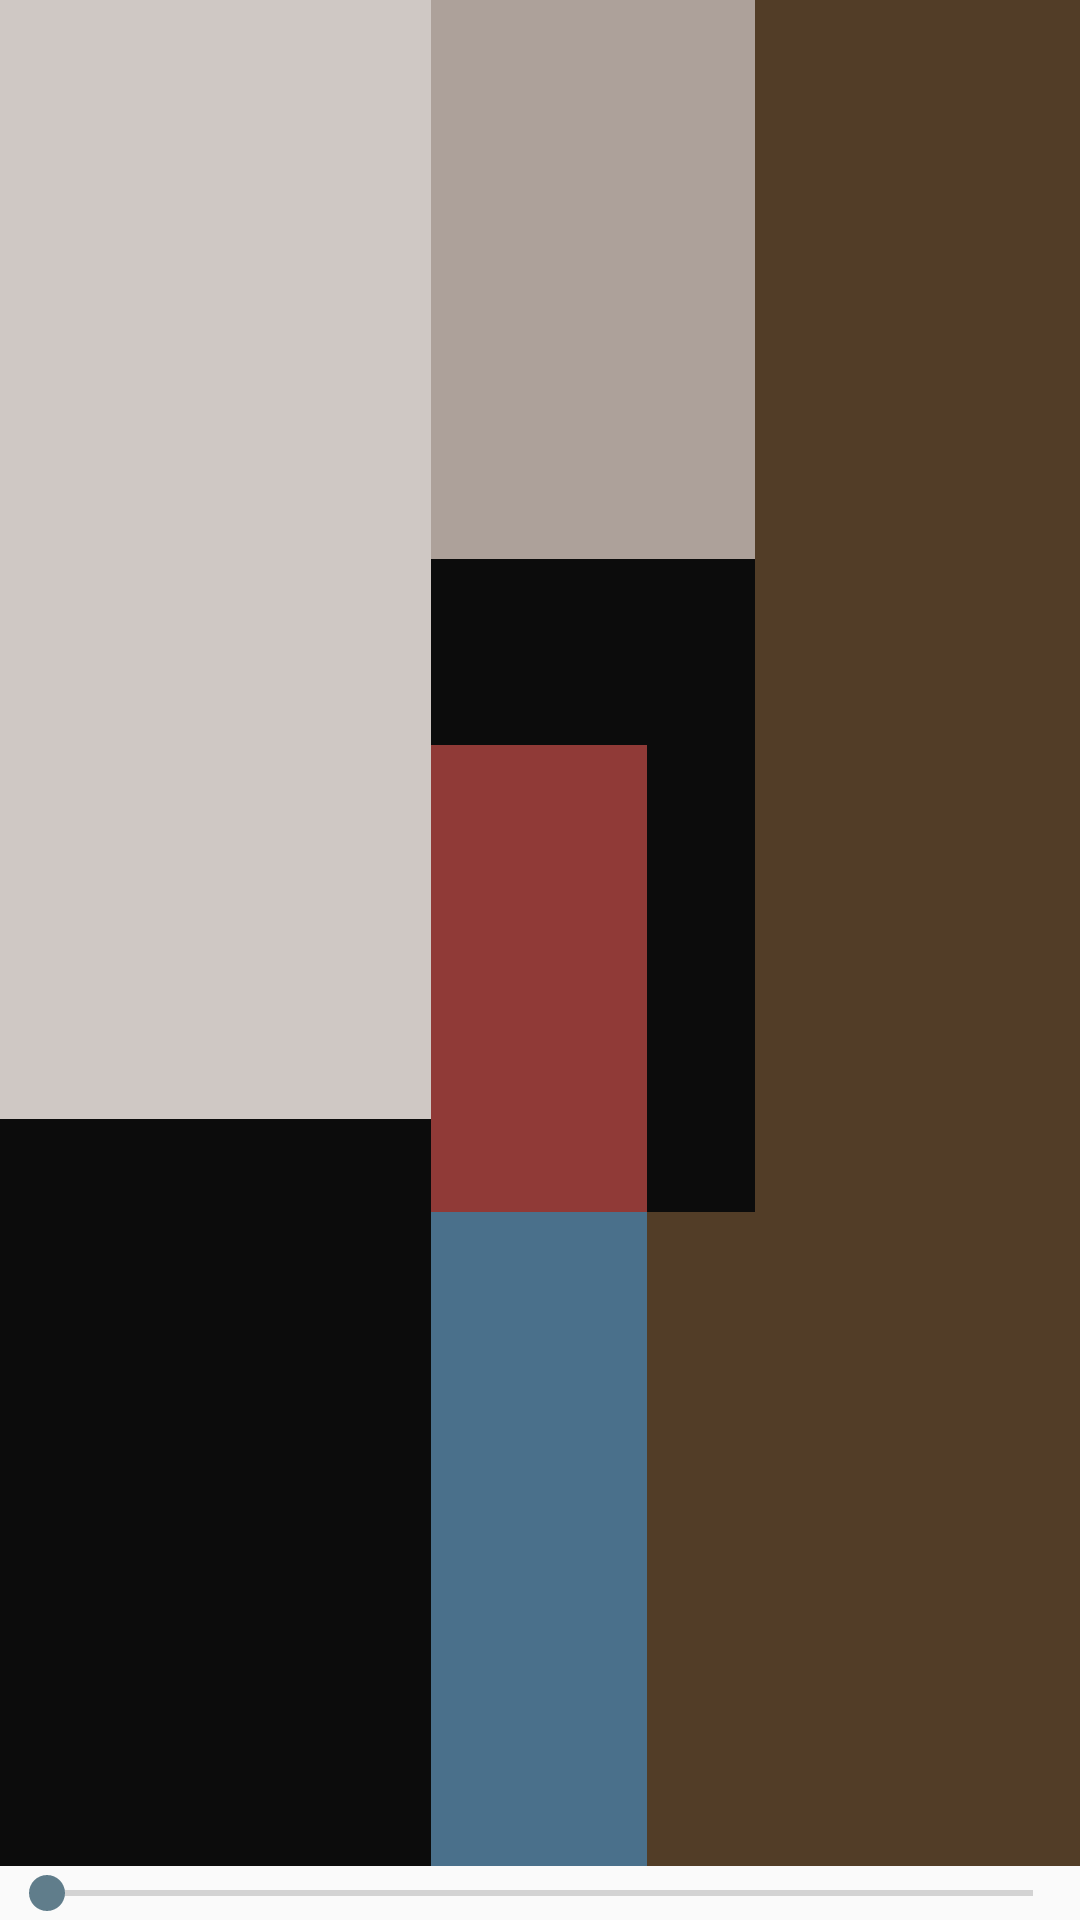

Here is an Android app screen rendered from its layout file. Give the layout XML and the strings, colors and styles it references.
<!-- AndroidManifest.xml: application theme AppTheme -->
<!-- res/layout/activity_main.xml -->
<RelativeLayout xmlns:android="http://schemas.android.com/apk/res/android"
                xmlns:tools="http://schemas.android.com/tools"
                android:layout_width="match_parent"
                android:layout_height="match_parent"
                android:paddingLeft="@dimen/activity_horizontal_margin"
                android:paddingRight="@dimen/activity_horizontal_margin"
                android:paddingTop="@dimen/activity_vertical_margin"
                android:paddingBottom="@dimen/activity_vertical_margin"
                tools:context=".MainActivity" >

    <SeekBar
        android:layout_width="fill_parent"
        android:layout_height="wrap_content"
        android:id="@+id/seekBar"
        android:layout_alignParentBottom="true"
        android:layout_alignParentRight="true"
        android:layout_alignParentEnd="true"/>

    <LinearLayout
        android:orientation="horizontal"
        android:layout_width="match_parent"
        android:layout_height="match_parent"
        android:layout_alignParentTop="true"
        android:baselineAligned="false"
        android:layout_above="@id/seekBar">


        <LinearLayout
            android:orientation="vertical"
            android:layout_width="wrap_content"
            android:layout_weight="0.4"
            android:layout_height="match_parent">

            <ImageView
                android:layout_width="match_parent"
                android:layout_height="0dp"
                android:id="@+id/imageView1"
                android:layout_weight="0.6"
                android:contentDescription="block"
                android:background="@color/block1"
                android:layout_gravity="center_horizontal"/>
            <ImageView
                android:layout_width="match_parent"
                android:layout_height="0dp"
                android:layout_weight="0.4"
                android:id="@+id/imageView2"
                android:contentDescription="block"
                android:background="@color/block2"
                android:layout_gravity="center_horizontal"/>
        </LinearLayout>

        <LinearLayout
            android:orientation="vertical"
            android:layout_width="wrap_content"
            android:layout_weight="0.2"
            android:layout_height="match_parent">

            <ImageView
                android:layout_width="match_parent"
                android:layout_height="0dp"
                android:id="@+id/imageView3"
                android:layout_weight="0.3"
                android:contentDescription="block"
                android:background="@color/block3"
                android:layout_gravity="center_horizontal"/>
            <ImageView
                android:layout_width="match_parent"
                android:layout_height="0dp"
                android:layout_weight="0.1"
                android:id="@+id/imageView4"
                android:contentDescription="block"
                android:background="@color/block4"
                android:layout_gravity="center_horizontal"/>
            <ImageView
                android:layout_width="match_parent"
                android:layout_height="0dp"
                android:layout_weight="0.25"
                android:id="@+id/imageView5"
                android:contentDescription="block"
                android:background="@color/block5"
                android:layout_gravity="center_horizontal"/>
            <ImageView
                android:layout_width="match_parent"
                android:layout_height="0dp"
                android:layout_weight="0.35"
                android:id="@+id/imageView6"
                android:contentDescription="block"
                android:background="@color/block6"
                android:layout_gravity="center_horizontal"/>

        </LinearLayout>

        <LinearLayout
            android:orientation="vertical"
            android:layout_width="wrap_content"
            android:layout_weight="0.1"
            android:layout_height="match_parent">

            <ImageView
                android:layout_width="match_parent"
                android:layout_height="0dp"
                android:id="@+id/imageView7"
                android:layout_weight="0.3"
                android:contentDescription="block"
                android:background="@color/block3"
                android:layout_gravity="center_horizontal"/>
            <ImageView
                android:layout_width="match_parent"
                android:layout_height="0dp"
                android:layout_weight="0.35"
                android:id="@+id/imageView8"
                android:contentDescription="block"
                android:background="@color/block4"
                android:layout_gravity="center_horizontal"/>
            <ImageView
                android:layout_width="match_parent"
                android:layout_height="0dp"
                android:layout_weight="0.35"
                android:id="@+id/imageView9"
                android:contentDescription="block"
                android:background="@color/block7"
                android:layout_gravity="center_horizontal"/>

        </LinearLayout>

        <LinearLayout
            android:orientation="vertical"
            android:layout_width="wrap_content"
            android:layout_weight="0.3"
            android:layout_height="match_parent">

            <ImageView
                android:layout_width="match_parent"
                android:layout_height="0dp"
                android:id="@+id/imageView10"
                android:layout_weight="1"
                android:contentDescription="block"
                android:background="@color/block7"
                android:layout_gravity="center_horizontal"/>

        </LinearLayout>
    </LinearLayout>

</RelativeLayout>
<!-- resources referenced by this layout -->
<resources>
  <color name="block1">#CFC8C4</color>
  <color name="block2">#0c0c0c</color>
  <color name="block3">#ADA19A</color>
  <color name="block4">#0c0c0c</color>
  <color name="block5">#903A37</color>
  <color name="block6">#4A708B</color>
  <color name="block7">#523D27</color>
  <style name="AppTheme" parent="Theme.AppCompat.Light.DarkActionBar">
          <item name="colorPrimary">@color/primaryDef</item>
          <item name="colorPrimaryDark">@color/primaryDarkDef</item>
          <item name="colorAccent">@color/primaryDef</item>
      </style>
  <color name="primaryDef">#607D8B</color>
  <color name="primaryDarkDef">#455A64</color>
</resources>
